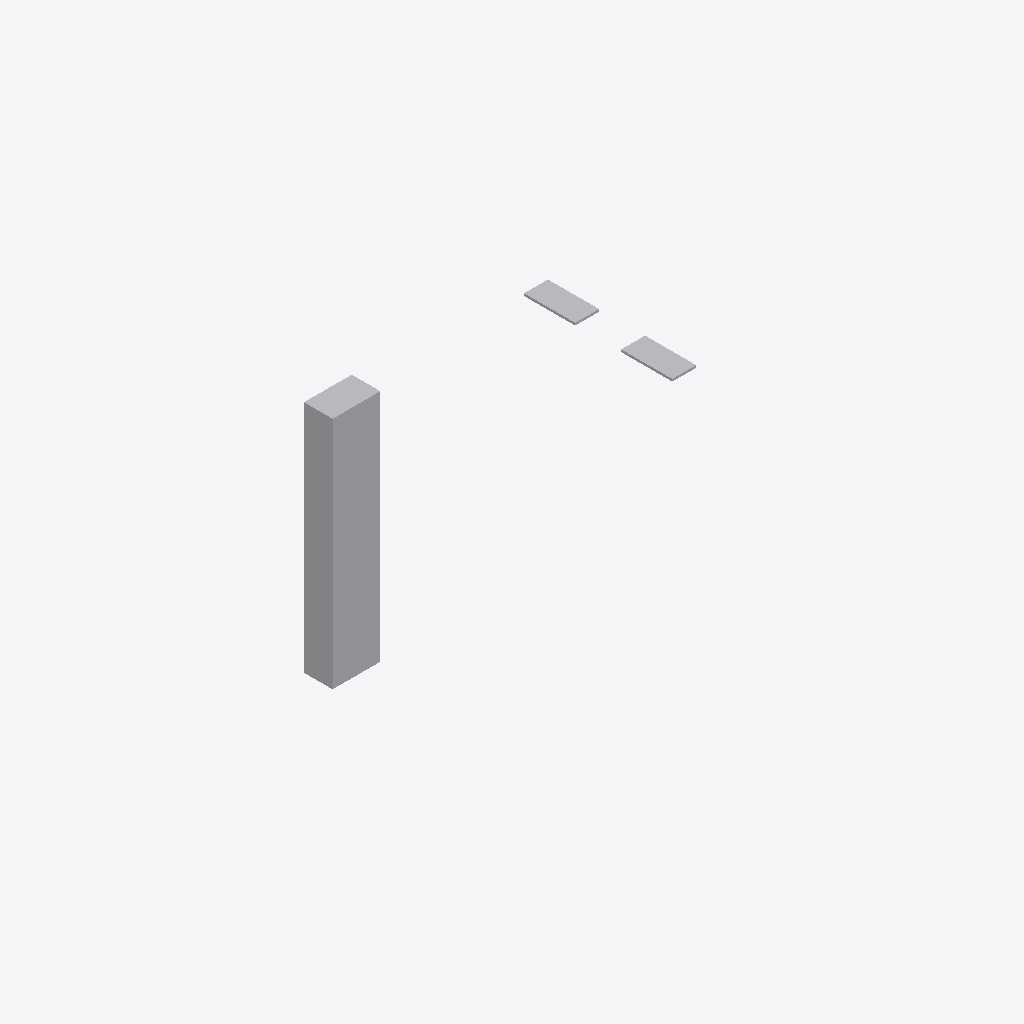
Isometric view of an IFC building model (IFC-SPF (STEP), schema IFC4, length unit metre), seen from the south-west, elements coloured by IFC class: 2 other elements (light grey).
Extent 2.4 m × 7.9 m × 9.2 m (x, y, z). Storeys (1): unnamed at 0.00 m. Elements (2): 2 IfcDistributionElement.

HEADER;
FILE_DESCRIPTION(('ViewDefinition [CoordinationView]'),'2;1');
FILE_NAME('','2020-06-29T14:57:56',(),(),'IfcOpenShell 0.7.0-dev','IfcOpenShell 0.7.0-dev','');
FILE_SCHEMA(('IFC4'));
ENDSEC;
DATA;
#10=IFCPROJECT('Test-Support',$,'OpenPlant IFC Exporter',$,$,$,$,(#6),#9);
#247=IFCSITE('1yH0gBZxjAdO412QH$wiVA',#241,$,$,$,#246,$,$,.ELEMENT.,$,$,$,$,$);
#254=IFCBUILDING('20IBdEe_5B5eURqt7VVrpf',#241,$,$,$,#253,$,$,.ELEMENT.,$,$,$);
#261=IFCBUILDINGSTOREY('3P_XGQ76H4ewPYs7Pq8TaX',#241,$,$,$,#260,$,$,.ELEMENT.,$);
#299=IFCDISTRIBUTIONELEMENT('Support',#241,'Support','Support',$,#298,#293,$);
#263=IFCDISTRIBUTIONELEMENT('Support',$,'Support','Support',$,#236,#231,$);
ENDSEC;
